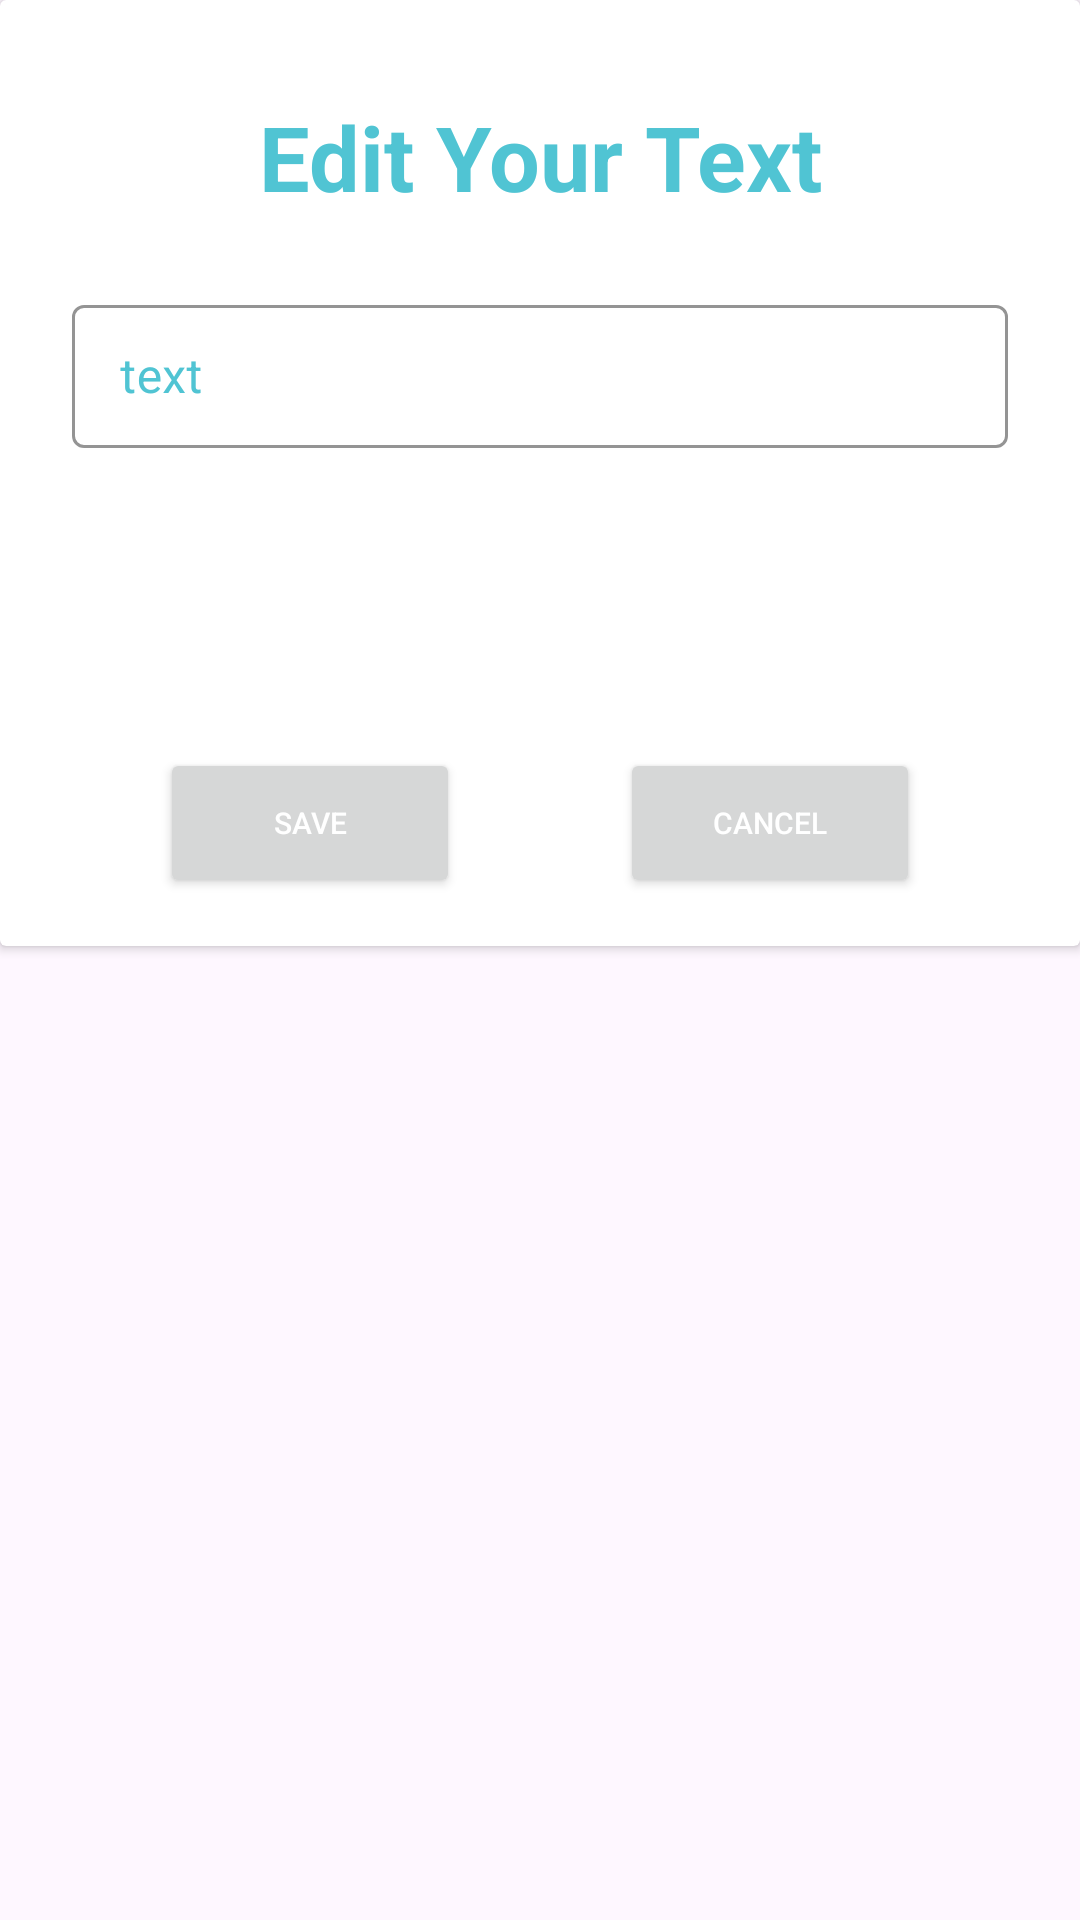

Android layout source for this screen:
<!-- AndroidManifest.xml: application theme Theme.NemoMind -->
<!-- res/layout/dialog_edit_note.xml -->
<?xml version="1.0" encoding="utf-8"?>
<androidx.constraintlayout.widget.ConstraintLayout xmlns:android="http://schemas.android.com/apk/res/android"
    xmlns:app="http://schemas.android.com/apk/res-auto"
    android:layout_width="match_parent"
    android:layout_height="match_parent">

    <androidx.cardview.widget.CardView
        android:layout_width="match_parent"
        android:layout_height="wrap_content"
        android:elevation="200dp"
        app:layout_constraintEnd_toEndOf="parent"
        app:layout_constraintTop_toTopOf="parent">

        <androidx.constraintlayout.widget.ConstraintLayout
            android:layout_width="match_parent"
            android:layout_height="wrap_content">

            <TextView
                android:id="@+id/txt_dialog_edite_title"
                android:layout_width="wrap_content"
                android:layout_height="wrap_content"
                android:layout_marginTop="32dp"
                android:text="Edit Your Text"
                android:textAlignment="center"
                android:textColor="@color/light_blue"
                android:textSize="30sp"
                android:textStyle="bold"
                app:layout_constraintEnd_toEndOf="parent"
                app:layout_constraintStart_toStartOf="parent"
                app:layout_constraintTop_toTopOf="parent" />

            <com.google.android.material.textfield.TextInputLayout
                android:id="@+id/txt_dialog_edite"
                style="@style/Widget.MaterialComponents.TextInputLayout.OutlinedBox.Dense"
                android:layout_width="match_parent"
                android:layout_height="wrap_content"
                android:layout_marginStart="24dp"
                android:layout_marginTop="24dp"
                android:layout_marginEnd="24dp"
                android:hint="text"
                android:textColorHint="@color/light_blue"
                app:boxStrokeColor="@color/light_blue"

                app:layout_constraintEnd_toEndOf="parent"
                app:layout_constraintStart_toStartOf="parent"
                app:layout_constraintTop_toBottomOf="@+id/txt_dialog_edite_title"
                app:startIconTint="@color/light_blue">

                <com.google.android.material.textfield.TextInputEditText
                    android:id="@+id/edite_note"
                    android:layout_width="match_parent"
                    android:layout_height="wrap_content" />
            </com.google.android.material.textfield.TextInputLayout>

            <Button
                android:textColor="@color/white"
                android:layout_marginBottom="16dp"
                android:layout_marginTop="100dp"
                android:id="@+id/btn_save_not"
                android:layout_width="100dp"
                android:layout_height="50dp"
                android:text="save"
                android:textSize="10sp"
                app:layout_constraintBottom_toBottomOf="parent"
                app:layout_constraintEnd_toStartOf="@+id/btn_cancel"
                app:layout_constraintHorizontal_bias="0.5"
                app:layout_constraintStart_toStartOf="parent"
                app:layout_constraintTop_toBottomOf="@+id/txt_dialog_edite" />

            <Button
                android:textColor="@color/white"
                android:layout_marginBottom="16dp"
                android:layout_marginTop="100dp"
                android:id="@+id/btn_cancel"
                android:layout_width="100dp"
                android:layout_height="50dp"
                android:text="cancel"
                android:textSize="10sp"
                app:layout_constraintBottom_toBottomOf="parent"
                app:layout_constraintEnd_toEndOf="parent"
                app:layout_constraintHorizontal_bias="0.5"
                app:layout_constraintStart_toEndOf="@+id/btn_save_not"
                app:layout_constraintTop_toBottomOf="@+id/txt_dialog_edite" />
        </androidx.constraintlayout.widget.ConstraintLayout>


    </androidx.cardview.widget.CardView>
</androidx.constraintlayout.widget.ConstraintLayout>
<!-- resources referenced by this layout -->
<resources>
  <color name="light_blue">#50C4D3</color>
  <color name="white">#FFFFFFFF</color>
  <style name="Theme.NemoMind" parent="Base.Theme.NemoMind" />
  <style name="Base.Theme.NemoMind" parent="Theme.Material3.DayNight.NoActionBar">
  
          <item name="colorPrimary">@color/light_blue</item>
          <item name="colorPrimaryVariant">@color/dark_blue</item>
          <item name="colorOnPrimary">@color/black</item>
  
          <item name="colorSecondary">@color/orange</item>
          <item name="colorSecondaryVariant">@color/orange</item>
          <item name="colorOnSecondary">@color/white</item>
  
          <item name="android:statusBarColor">@color/light_blue</item>
          <item name="android:windowLightStatusBar">false</item>
  
  
  
      </style>
  <color name="dark_blue">#146C94</color>
  <color name="black">#FF000000</color>
  <color name="orange">#F44336</color>
</resources>
